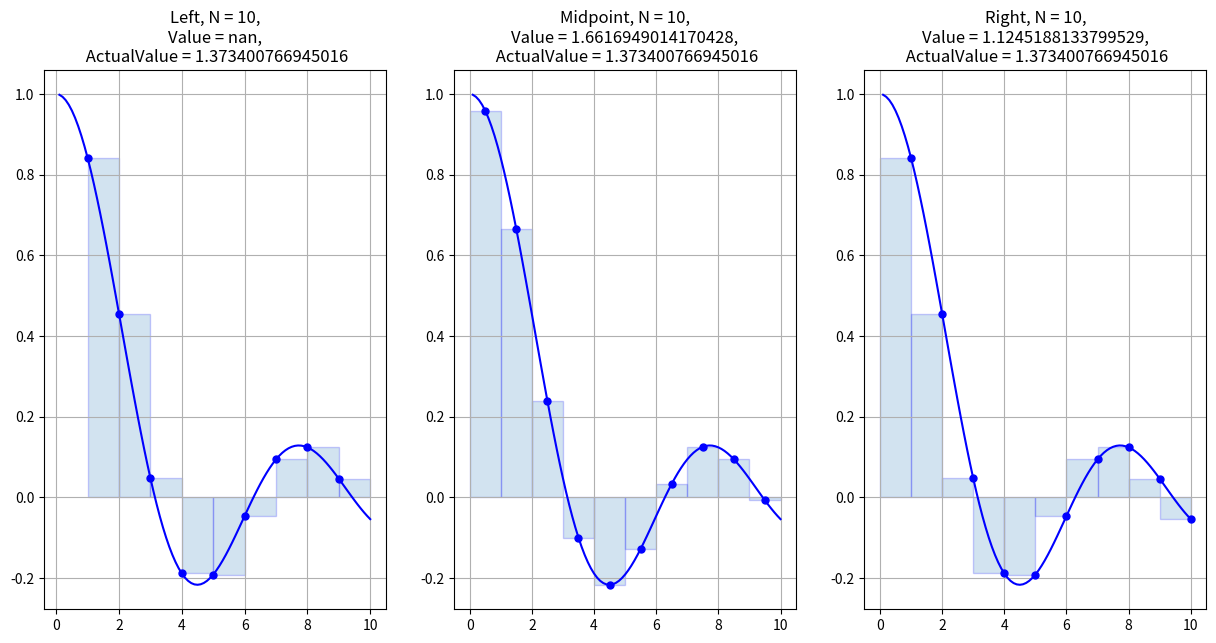

Source code (Python):
import numpy as np
import matplotlib.pyplot as plt

#f = lambda x : 1/(1+x**2)
#actual_sum = np.arctan(5)

f = lambda x : np.sin(x)/x
actual_sum = np.arctan(5)

#f = lambda x: x/(4+x**2)**(1/2)
#actual_sum = np.arctan(5)

a = 0; b = 10; N = 10
n = 10

x = np.linspace(a,b,N+1)
y = f(x)

X = np.linspace(a,b,n*N+1)
Y = f(X)

plt.figure(figsize=(15,7))

dx = (b-a)/N
x_left = np.linspace(a,b-dx,N)
x_midpoint = np.linspace(dx/2,b - dx/2,N)
x_right = np.linspace(dx,b,N)


plt.subplot(1,3,1)
plt.plot(X,Y,'b')
x_left = x[:-1] 
y_left = y[:-1]
plt.plot(x_left,y_left,'b.',markersize=10)
plt.bar(x_left,y_left,width=(b-a)/N,alpha=0.2,align='edge',edgecolor='b')
left_riemann_sum = np.sum(f(x_left) * dx)
plt.title('Left, N = {},\nValue = {},\n ActualValue = {}'.format(N, left_riemann_sum, actual_sum))
plt.grid(True)

plt.subplot(1,3,2)
plt.plot(X,Y,'b')
x_mid = (x[:-1] + x[1:])/2
y_mid = f(x_mid)
plt.plot(x_mid,y_mid,'b.',markersize=10)
plt.bar(x_mid,y_mid,width=(b-a)/N,alpha=0.2,edgecolor='b')
midpoint_riemann_sum = np.sum(f(x_midpoint) * dx)
plt.title('Midpoint, N = {},\nValue = {},\n ActualValue = {}'.format(N, midpoint_riemann_sum, actual_sum))
plt.grid(True)

plt.subplot(1,3,3)
plt.plot(X,Y,'b')
x_right = x[1:]
y_right = y[1:]
plt.plot(x_right,y_right,'b.',markersize=10)
plt.bar(x_right,y_right,width=-(b-a)/N,alpha=0.2,align='edge',edgecolor='b')
right_riemann_sum = np.sum(f(x_right) * dx)
plt.title('Right, N = {},\nValue = {},\n ActualValue = {}'.format(N, right_riemann_sum, actual_sum))
plt.grid(True)

plt.show()
